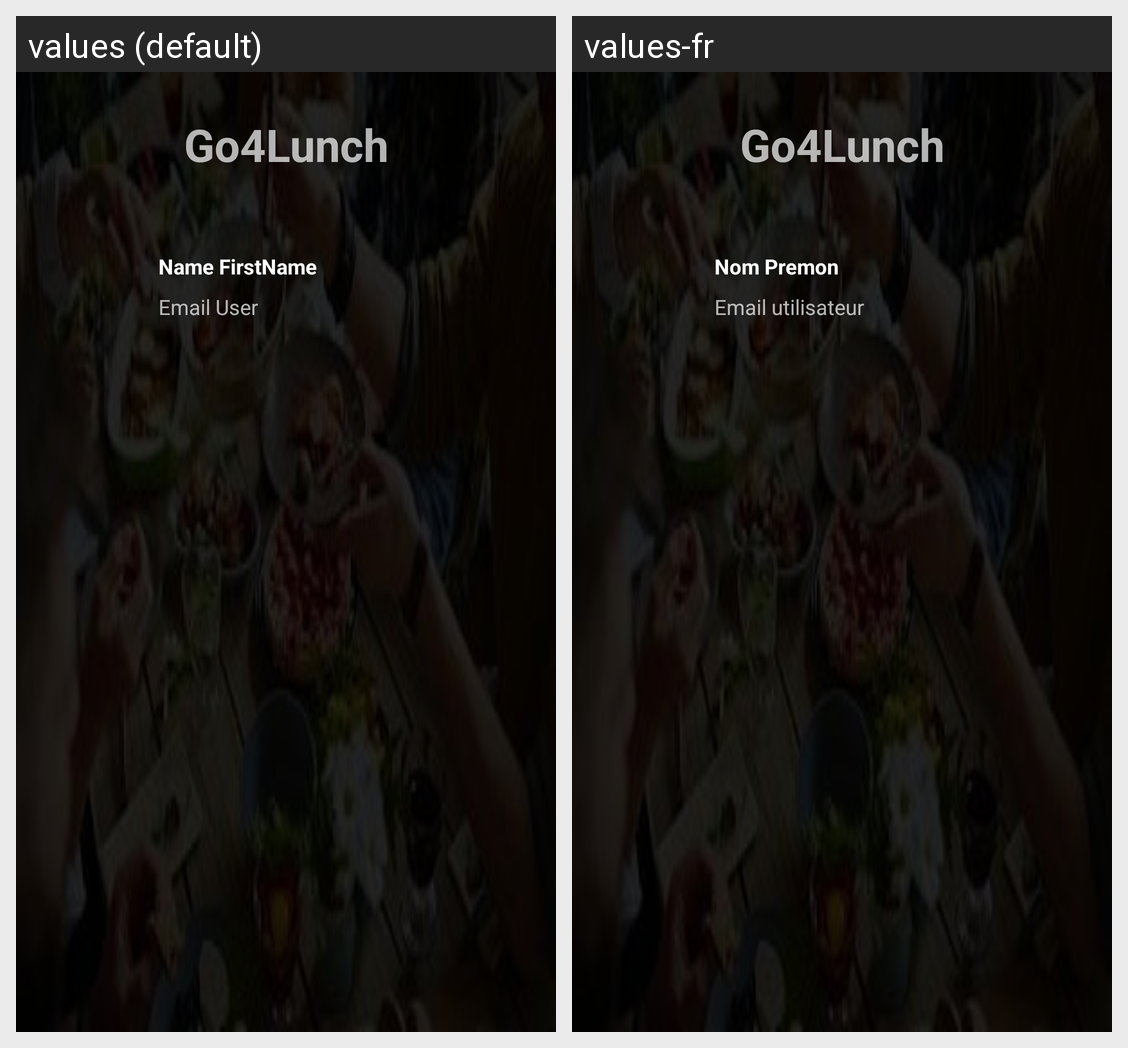

This grid shows one Android layout under two languages. Give, for every string resource on the screen, its name, the default text and each shown locale's text.
Android screen res/layout/nav_header_main.xml rendered under 2 locales, left to right: values (default), values-fr. Device: Nexus 5 (rendered at 1080×1920; each locale shown at half size, 540×960, under a caption strip naming it); theme Theme.Go4Lunch.
Strings drawn on this screen, with the default value and each locale's value (text and hints the layout hard-codes, and strings that could not be matched under every locale, appear in the picture but are not listed):

app_name
  values: Go4Lunch
  values-fr: Go4Lunch

name_firstname
  values: Name FirstName
  values-fr: Nom Premon

email_user
  values: Email User
  values-fr: Email utilisateur
